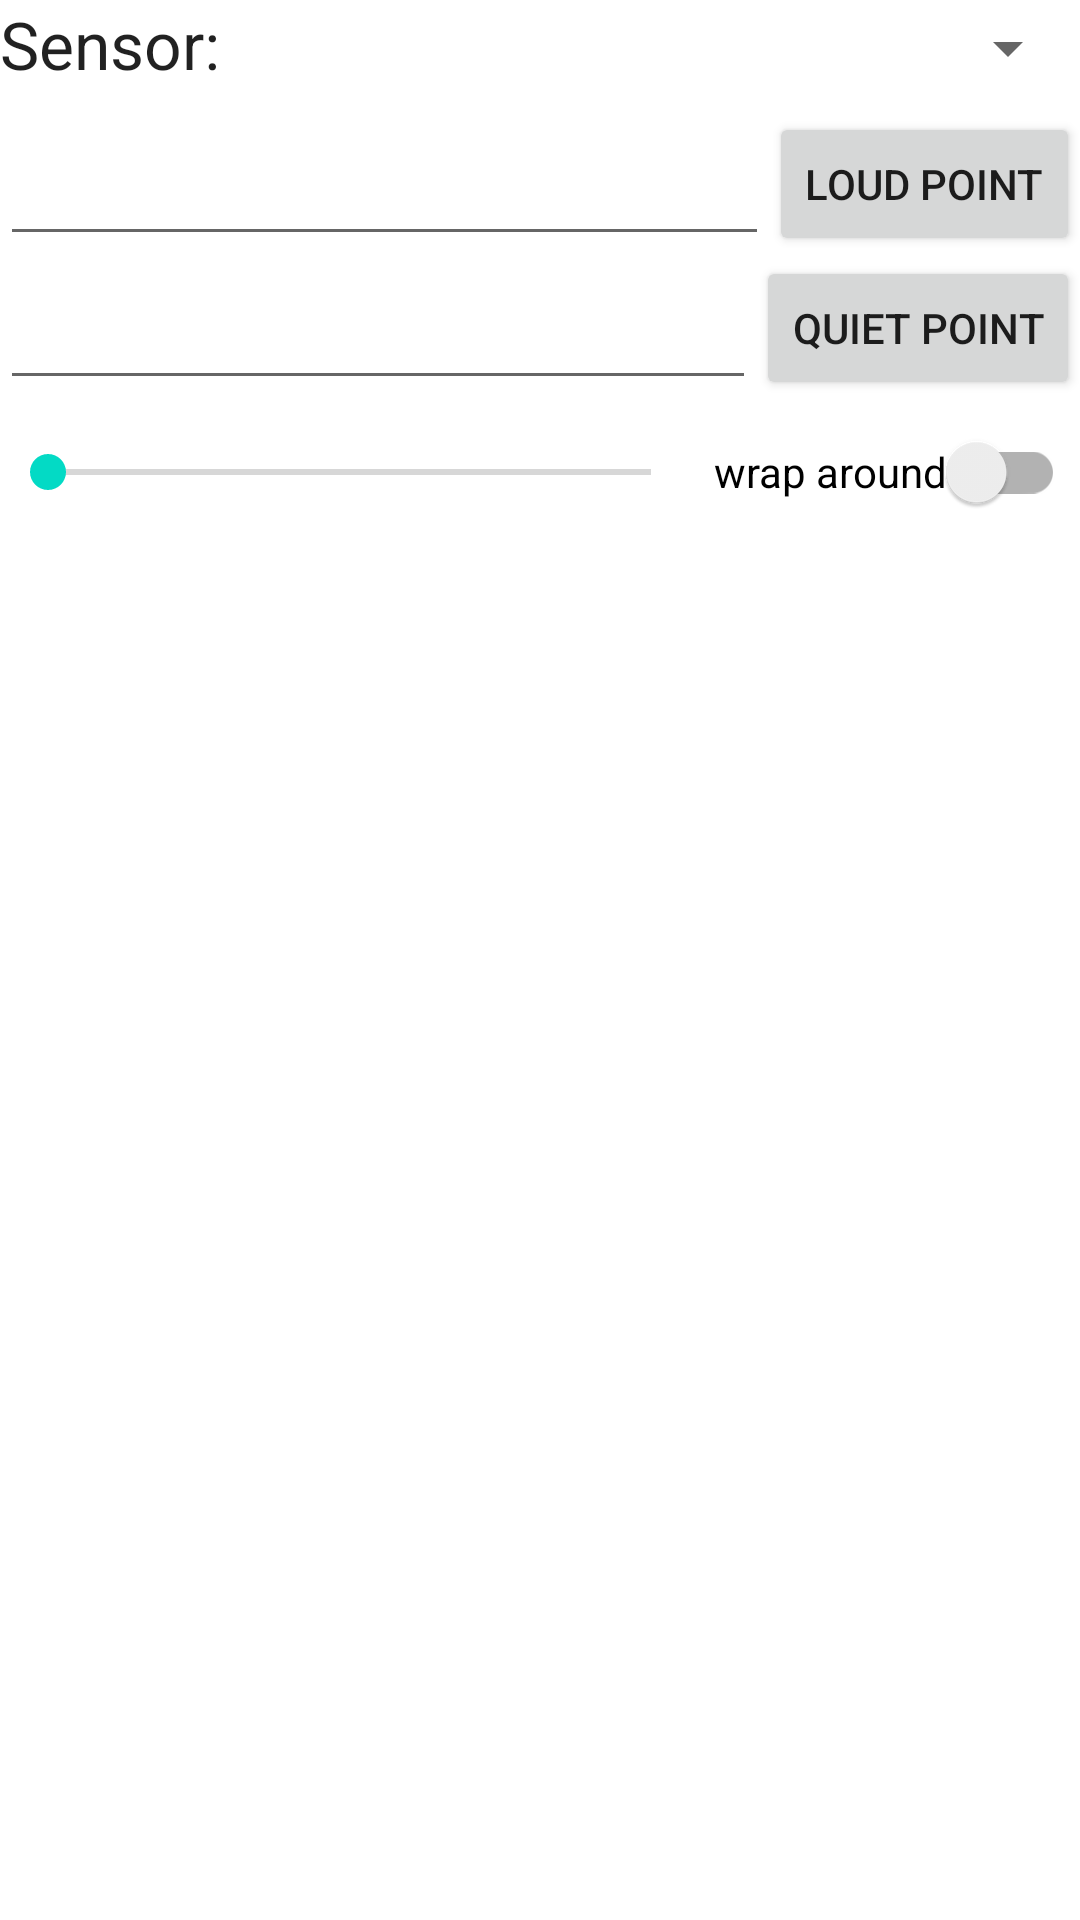

Android layout source for this screen:
<!-- AndroidManifest.xml: application theme Theme.SignalGeneratorApp -->
<!-- res/layout/configure_activity_layout.xml -->
<?xml version="1.0" encoding="utf-8"?>
<androidx.constraintlayout.widget.ConstraintLayout
        xmlns:android="http://schemas.android.com/apk/res/android"
        xmlns:tools="http://schemas.android.com/tools"
        xmlns:app="http://schemas.android.com/apk/res-auto"
        android:layout_width="match_parent"
        android:layout_height="match_parent"
        tools:context=".ReducedUI.ConfigureActivity">

    <Spinner
            android:layout_width="0dp"
            android:layout_height="wrap_content" android:id="@+id/spinner"
            app:layout_constraintTop_toTopOf="parent" app:layout_constraintStart_toEndOf="@+id/textView3"
            app:layout_constraintEnd_toEndOf="parent" android:minHeight="32dp"
            android:contentDescription="@android:string/httpErrorUnsupportedScheme"/>
    <TextView
            android:text="Sensor:"
            android:layout_width="wrap_content"
            android:layout_height="wrap_content" android:id="@+id/textView3"
            app:layout_constraintStart_toStartOf="parent" app:layout_constraintTop_toTopOf="parent"
            android:textAppearance="@style/TextAppearance.AppCompat.Large"/>
    <Button
            android:text="Loud Point"
            android:layout_width="wrap_content"
            android:layout_height="wrap_content" android:id="@+id/buttonLoudPoint"
            app:layout_constraintEnd_toEndOf="parent" app:layout_constraintTop_toTopOf="@+id/editTextNumberSignedLoud"
            app:layout_constraintBottom_toBottomOf="@+id/editTextNumberSignedLoud"/>
    <Button
            android:text="Quiet Point"
            android:layout_width="wrap_content"
            android:layout_height="wrap_content" android:id="@+id/buttonQuietPoint"
            app:layout_constraintEnd_toEndOf="parent"
            app:layout_constraintTop_toBottomOf="@+id/editTextNumberSignedLoud"
            app:layout_constraintBottom_toBottomOf="@+id/editTextNumberSignedQuiet"/>
    <androidx.appcompat.widget.SwitchCompat
            android:text="wrap around"
            android:layout_width="wrap_content"
            android:layout_height="wrap_content" android:id="@+id/switchWrapAround"
            android:minHeight="48dp"
            app:layout_constraintTop_toBottomOf="@+id/buttonQuietPoint" app:layout_constraintEnd_toEndOf="parent"
            android:paddingHorizontal="5dp"/>
    <EditText
            android:layout_width="0dp"
            android:layout_height="wrap_content"
            android:inputType="numberSigned|numberDecimal"
            android:ems="5"
            android:id="@+id/editTextNumberSignedLoud"
            app:layout_constraintStart_toStartOf="parent" app:layout_constraintEnd_toStartOf="@+id/buttonLoudPoint"
            app:layout_constraintHorizontal_bias="0.0" app:layout_constraintTop_toBottomOf="@+id/textView3"
            android:layout_marginTop="8dp" android:minHeight="48dp" android:importantForAutofill="no"/>
    <EditText
            android:layout_width="0dp"
            android:layout_height="wrap_content"
            android:inputType="numberSigned|numberDecimal"
            android:ems="5"
            android:id="@+id/editTextNumberSignedQuiet"
            app:layout_constraintStart_toStartOf="parent"
            app:layout_constraintTop_toBottomOf="@+id/editTextNumberSignedLoud"
            app:layout_constraintEnd_toStartOf="@+id/buttonQuietPoint" android:minHeight="48dp"
            android:importantForAutofill="no"/>
    <androidx.recyclerview.widget.RecyclerView
            android:layout_width="0dp"
            android:layout_height="0dp"
            app:layout_constraintEnd_toEndOf="parent" app:layout_constraintStart_toStartOf="parent"
            app:layout_constraintBottom_toBottomOf="parent" app:layout_constraintTop_toBottomOf="@+id/switchWrapAround"/>
    <SeekBar
            android:layout_width="0dp"
            android:layout_height="0dp" android:id="@+id/seekBarVolume"
            app:layout_constraintTop_toBottomOf="@+id/editTextNumberSignedQuiet"
            app:layout_constraintEnd_toStartOf="@+id/switchWrapAround" app:layout_constraintStart_toStartOf="parent"
            app:layout_constraintBottom_toBottomOf="@+id/switchWrapAround"/>
</androidx.constraintlayout.widget.ConstraintLayout>
<!-- resources referenced by this layout -->
<resources>
  <style name="Theme.SignalGeneratorApp" parent="Theme.MaterialComponents.DayNight.DarkActionBar">
          
          <item name="colorPrimary">@color/purple_500</item>
          <item name="colorPrimaryVariant">@color/purple_700</item>
          <item name="colorOnPrimary">@color/white</item>
          
          <item name="colorSecondary">@color/teal_200</item>
          <item name="colorSecondaryVariant">@color/teal_700</item>
          <item name="colorOnSecondary">@color/black</item>
          
          <item name="android:statusBarColor">?attr/colorPrimaryVariant</item>
          
      </style>
  <color name="purple_500">#FF6200EE</color>
  <color name="purple_700">#FF3700B3</color>
  <color name="white">#FFFFFFFF</color>
  <color name="teal_200">#FF03DAC5</color>
  <color name="teal_700">#FF018786</color>
  <color name="black">#FF000000</color>
</resources>
